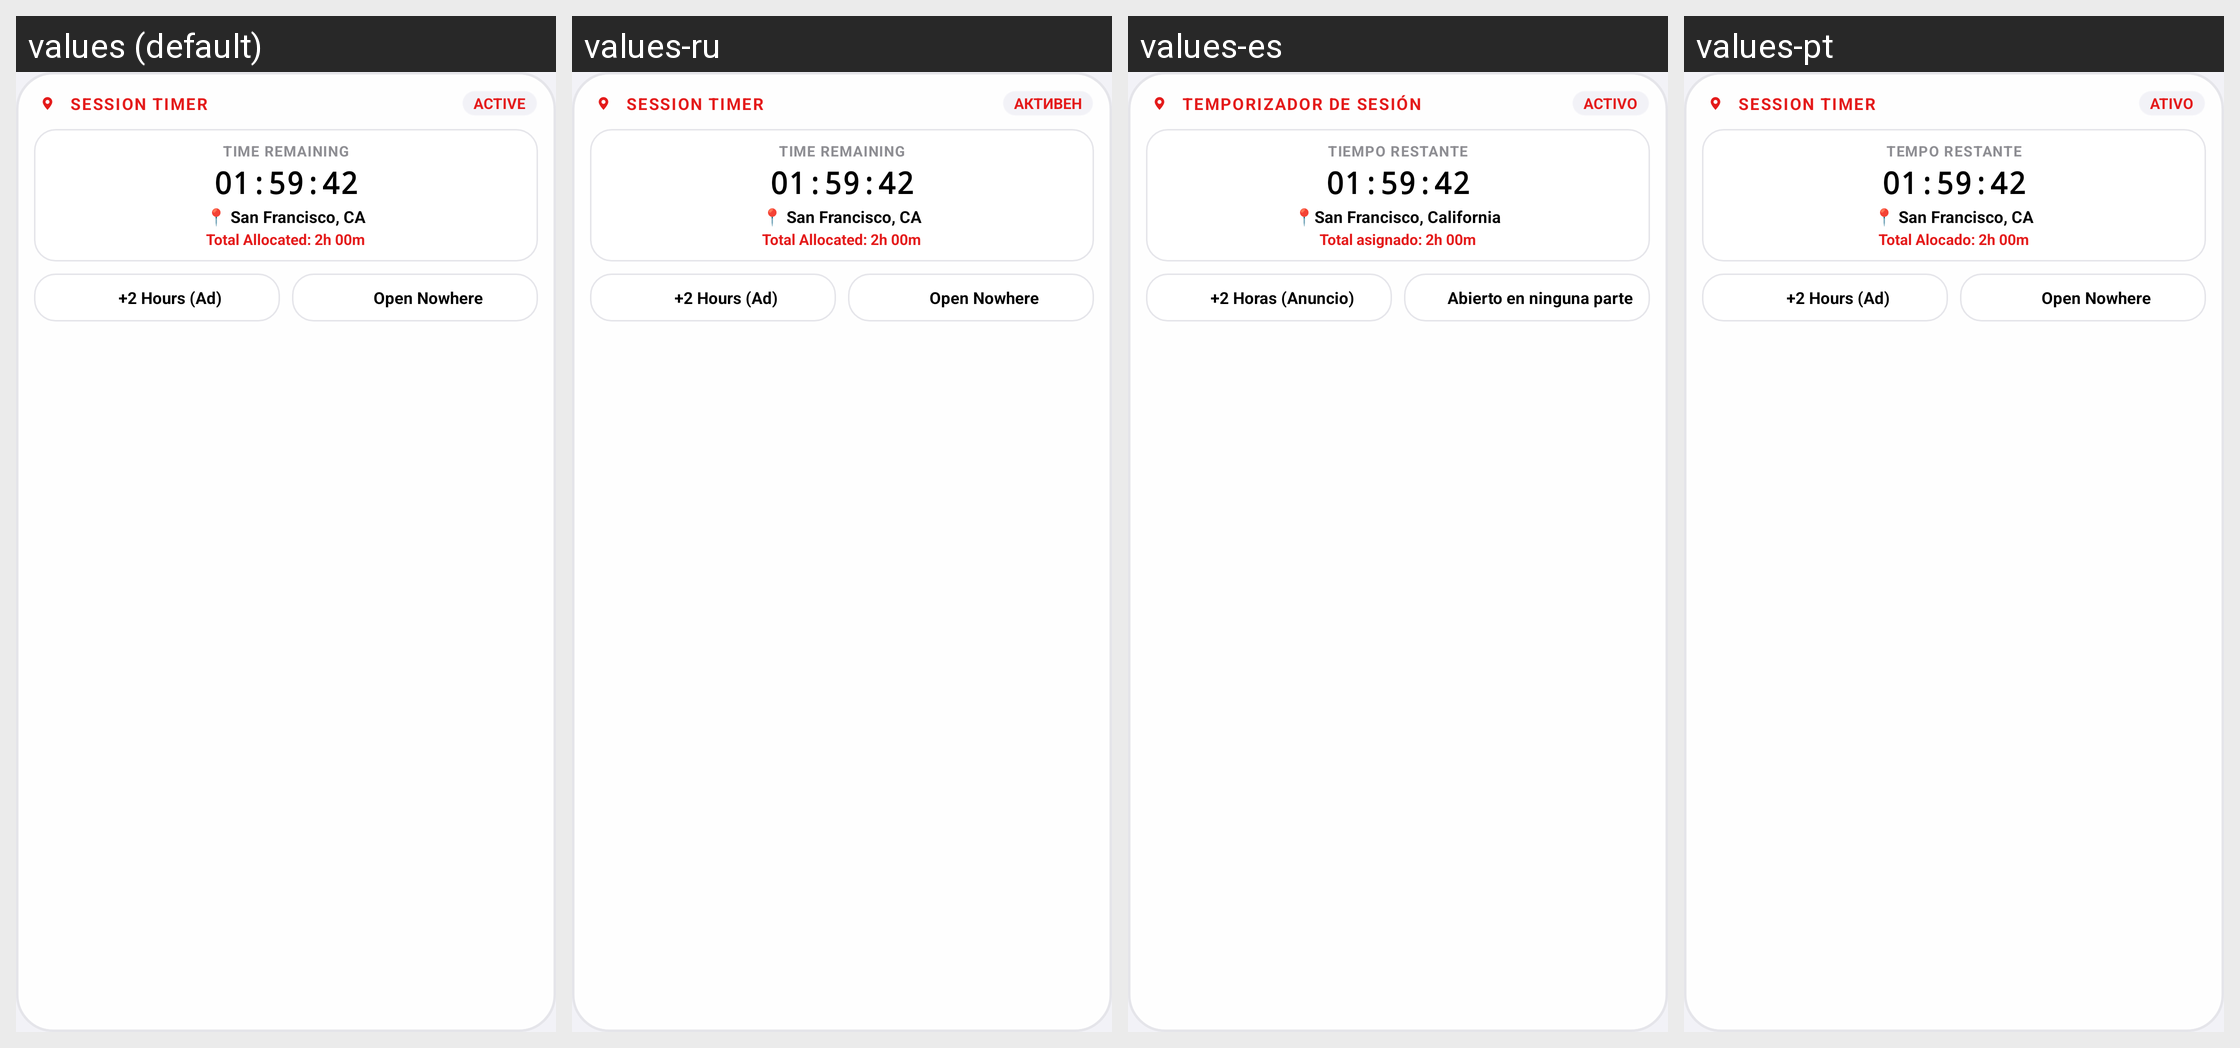

The same Android screen rendered under several of its app's locales, left to right. List the strings drawn on it with the default value and each locale's translation.
Android screen res/layout/widget_nowhere_session_timer_layout.xml rendered under 4 locales, left to right: values (default), values-ru, values-es, values-pt. Device: Nexus 5 (rendered at 1080×1920; each locale shown at half size, 540×960, under a caption strip naming it); theme Theme.MockLocation.
Other locales in the repository, not shown: values-ar, values-de, values-fr, values-hi, values-ja, values-zh.
Strings drawn on this screen, with the default value and each locale's value (text and hints the layout hard-codes, and strings that could not be matched under every locale, appear in the picture but are not listed):

session_ti_session_timer
  values: SESSION TIMER
  values-ru: SESSION TIMER
  values-es: TEMPORIZADOR DE SESIÓN
  values-pt: SESSION TIMER

status_active
  values: ACTIVE
  values-ru: АКТИВЕН
  values-es: ACTIVO
  values-pt: ATIVO

session_ex_time_remaining
  values: TIME REMAINING
  values-ru: TIME REMAINING
  values-es: TIEMPO RESTANTE
  values-pt: TEMPO RESTANTE

session_ti_san_francisco_ca
  values: 📍 San Francisco, CA
  values-ru: 📍 San Francisco, CA
  values-es: 📍San Francisco, California
  values-pt: 📍 San Francisco, CA

settings_total_allocated_2h_00m
  values: Total Allocated: 2h 00m
  values-ru: Total Allocated: 2h 00m
  values-es: Total asignado: 2h 00m
  values-pt: Total Alocado: 2h 00m

session_ti_2_hours_ad
  values: +2 Hours (Ad)
  values-ru: +2 Hours (Ad)
  values-es: +2 Horas (Anuncio)
  values-pt: +2 Hours (Ad)

session_ti_open_nowhere
  values: Open Nowhere
  values-ru: Open Nowhere
  values-es: Abierto en ninguna parte
  values-pt: Open Nowhere
